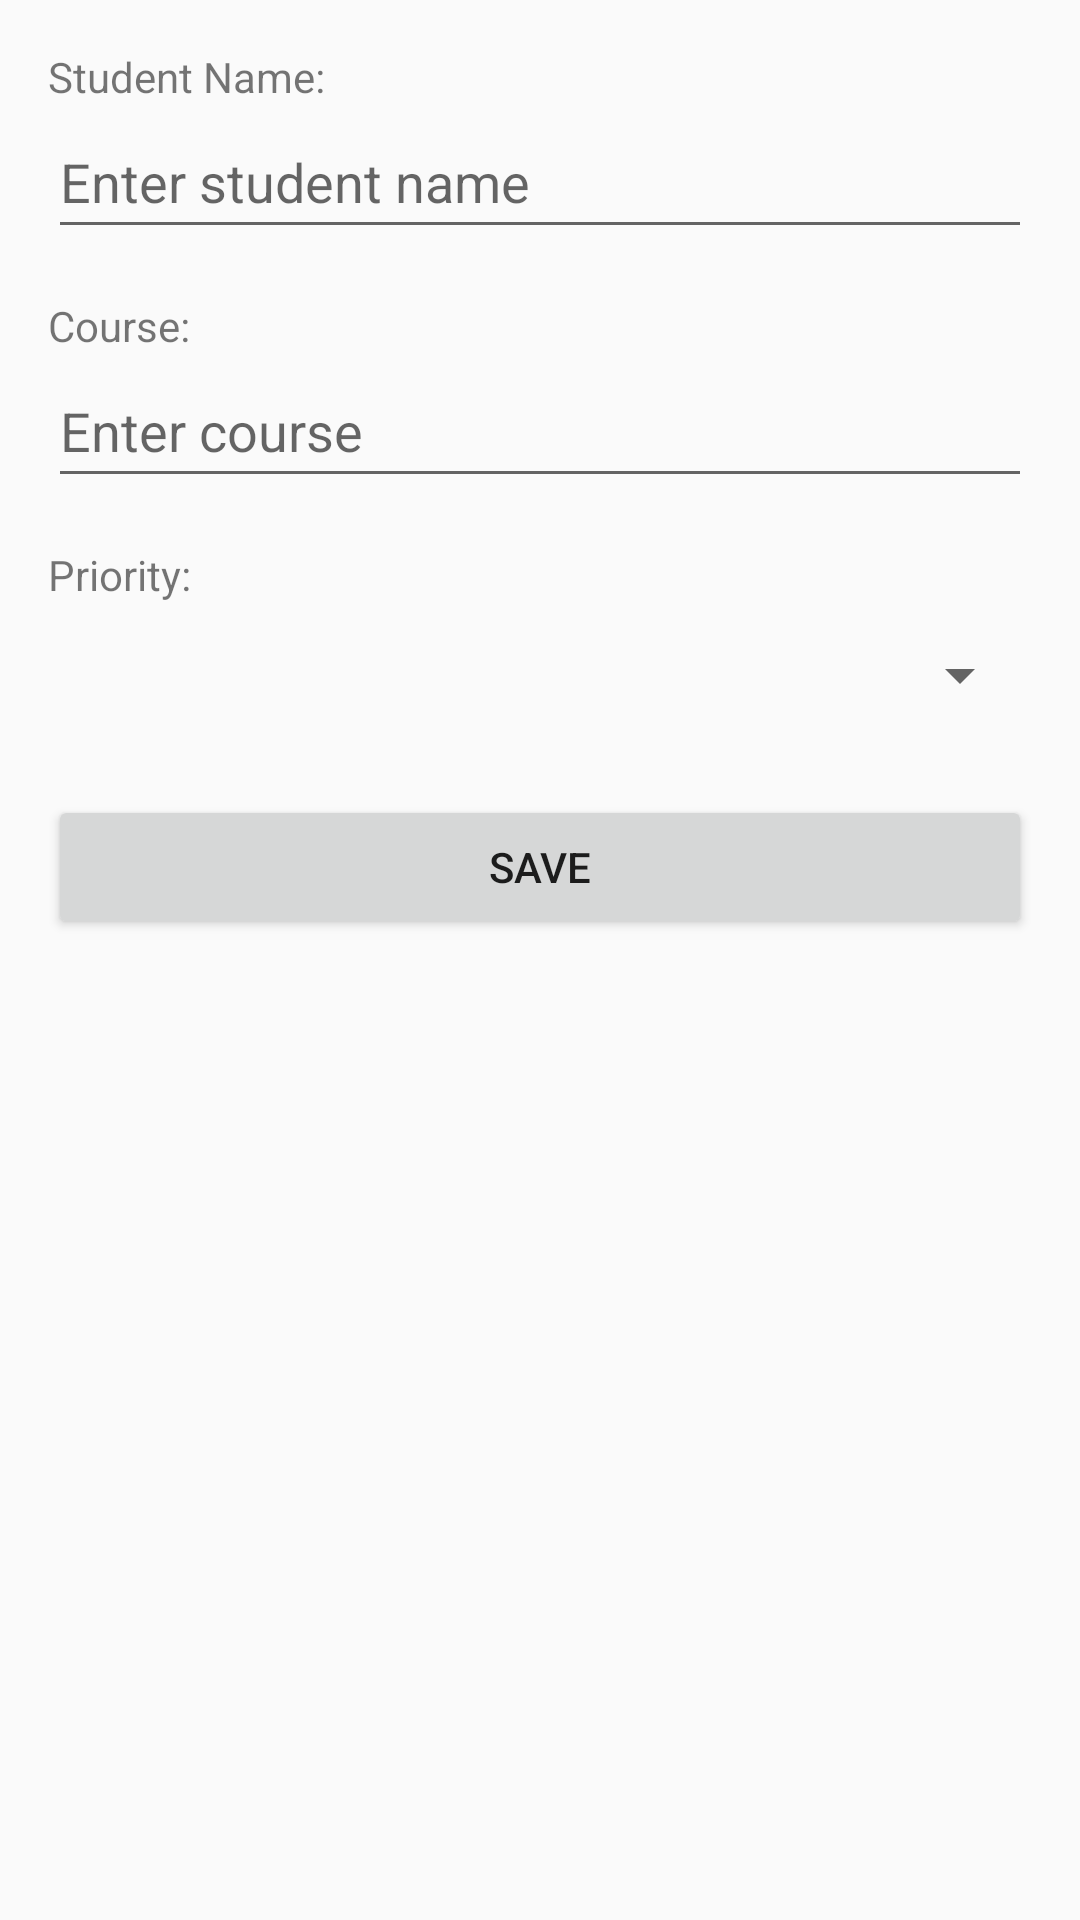

Layout XML and referenced resources for this Android screen:
<!-- AndroidManifest.xml: application theme AppTheme -->
<!-- res/layout/activity_add_student.xml -->
<?xml version="1.0" encoding="utf-8"?>
<ScrollView xmlns:android="http://schemas.android.com/apk/res/android"
    android:layout_width="match_parent"
    android:layout_height="match_parent"
    android:fillViewport="true">

    <LinearLayout
        android:layout_width="match_parent"
        android:layout_height="wrap_content"
        android:orientation="vertical"
        android:padding="16dp">

        <TextView
            android:layout_width="wrap_content"
            android:layout_height="wrap_content"
            android:text="Student Name:" />

        <EditText
            android:id="@+id/etName"
            android:layout_width="match_parent"
            android:layout_height="wrap_content"
            android:layout_marginBottom="16dp"
            android:minHeight="48dp"
            android:inputType="text"
            android:hint="Enter student name" />

        <TextView
            android:layout_width="wrap_content"
            android:layout_height="wrap_content"
            android:text="Course:" />

        <EditText
            android:id="@+id/etCourse"
            android:layout_width="match_parent"
            android:layout_height="wrap_content"
            android:layout_marginBottom="16dp"
            android:minHeight="48dp"
            android:inputType="text"
            android:hint="Enter course" />

        <TextView
            android:layout_width="wrap_content"
            android:layout_height="wrap_content"
            android:text="Priority:" />

        <Spinner
            android:id="@+id/spPriority"
            android:layout_width="match_parent"
            android:layout_height="wrap_content"
            android:layout_marginBottom="16dp"
            android:minHeight="48dp"
            android:contentDescription="Select priority" />

        <Button
            android:id="@+id/btnSave"
            android:layout_width="match_parent"
            android:layout_height="wrap_content"
            android:text="Save" />

    </LinearLayout>
</ScrollView>
<!-- resources referenced by this layout -->
<resources>
  <style name="AppTheme" parent="Theme.AppCompat.Light.NoActionBar">
          
          <item name="colorPrimary">#2196F3</item>
          <item name="colorPrimaryDark">#1976D2</item>
          <item name="colorAccent">#FF4081</item>
      </style>
</resources>
